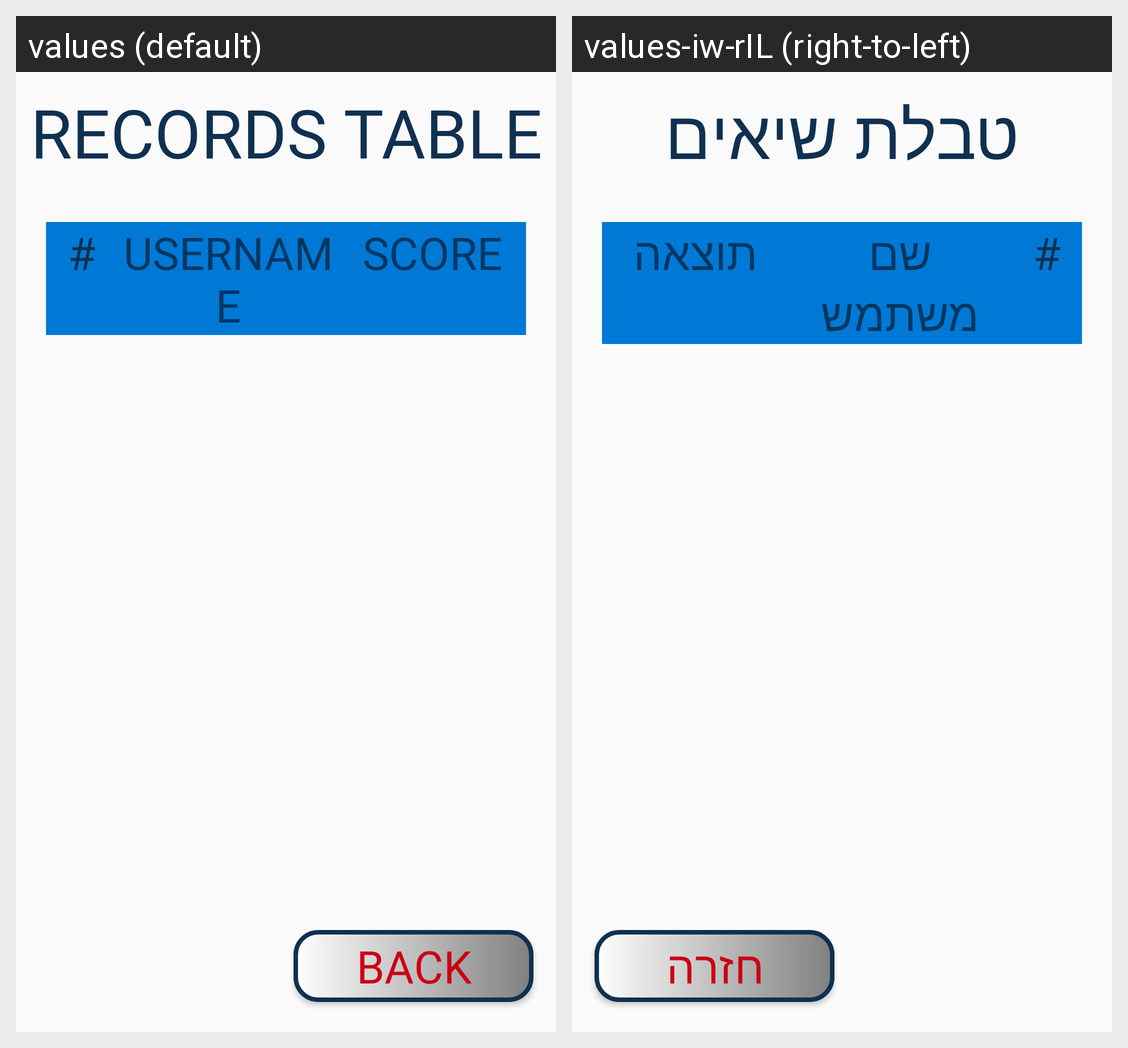

Translations of the strings shown on this Android screen, per locale in the grid:
Android screen res/layout/activity_records_table.xml rendered under 2 locales, left to right: values (default), values-iw-rIL (right-to-left). Device: Nexus 5 (rendered at 1080×1920; each locale shown at half size, 540×960, under a caption strip naming it); theme Theme.FlappyBird.
Strings drawn on this screen, with the default value and each locale's value (text and hints the layout hard-codes, and strings that could not be matched under every locale, appear in the picture but are not listed):

records_table
  values: RECORDS TABLE
  values-iw-rIL: טבלת שיאים

username
  values: USERNAME
  values-iw-rIL: שם משתמש

score
  values: SCORE
  values-iw-rIL: תוצאה

back
  values: BACK
  values-iw-rIL: חזרה
